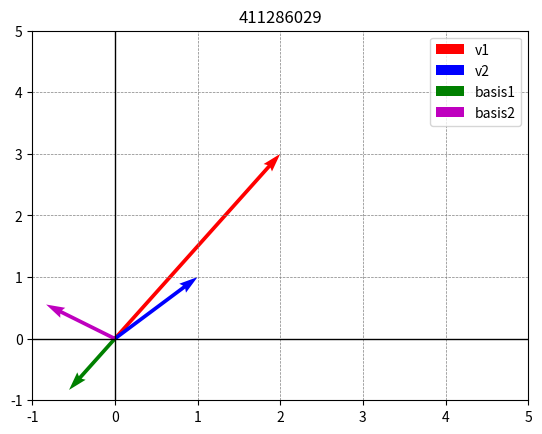

Python code for this plot:
import numpy as np
import matplotlib.pyplot as plt

v1 = np.array([2, 3])
v2 = np.array([1, 1])

A = np.column_stack((v1, v2))

Q, R = np.linalg.qr(A)
basis1 = Q[:, 0]
basis2 = Q[:, 1]
print(basis1[0], basis1[1])
print(basis2[0], basis2[1])
plt.figure()
plt.quiver(0, 0, v1[0], v1[1], angles='xy', scale_units='xy', scale=1, color='r', label='v1')
plt.quiver(0, 0, v2[0], v2[1], angles='xy', scale_units='xy', scale=1, color='b', label='v2')
plt.quiver(0, 0, basis1[0], basis1[1], angles='xy', scale_units='xy', scale=1, color='g', label='basis1')
plt.quiver(0, 0, basis2[0], basis2[1], angles='xy', scale_units='xy', scale=1, color='m', label='basis2')
plt.title(f"411286029")
plt.xlim(-1, 5)
plt.ylim(-1, 5)
plt.axhline(0, color='black',linewidth=1)
plt.axvline(0, color='black',linewidth=1)
plt.grid(color = 'gray', linestyle = '--', linewidth = 0.5)
plt.legend()
plt.savefig('qr.png')
plt.show()
